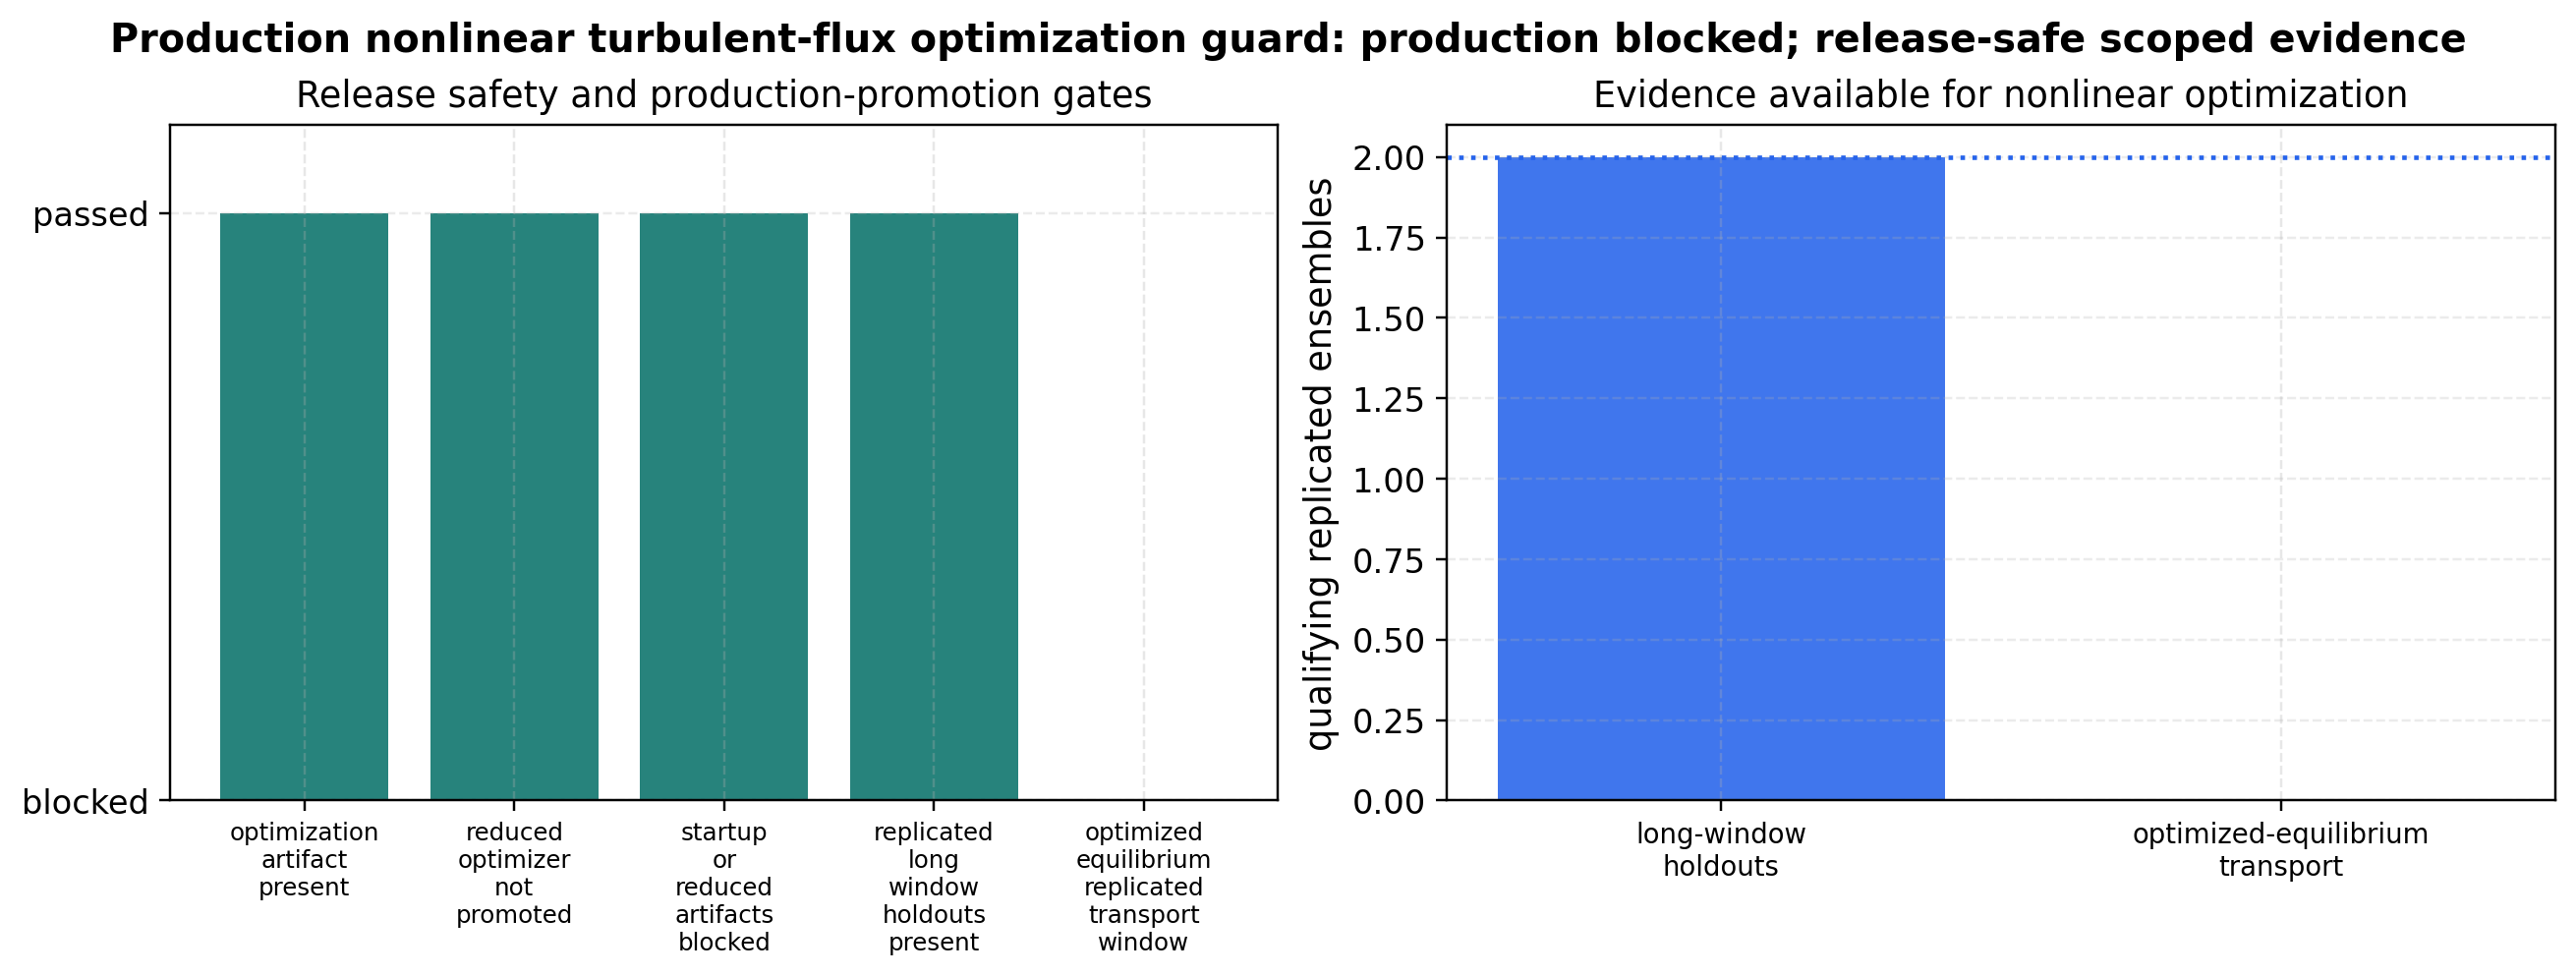

The table this chart was drawn from, first rows:
metric, passed, detail
optimization_artifact_present, True, docs/_static/stellarator_itg_optimizatio…
reduced_optimizer_not_promoted, True, rows_claiming_production=0 artifact_clai…
startup_or_reduced_artifacts_blocked, True, reduced_artifacts=2
replicated_long_window_holdouts_present, True, qualifying_ensembles=2 min=2
optimized_equilibrium_replicated_transpo…, False, provide long post-transient replicated n…
